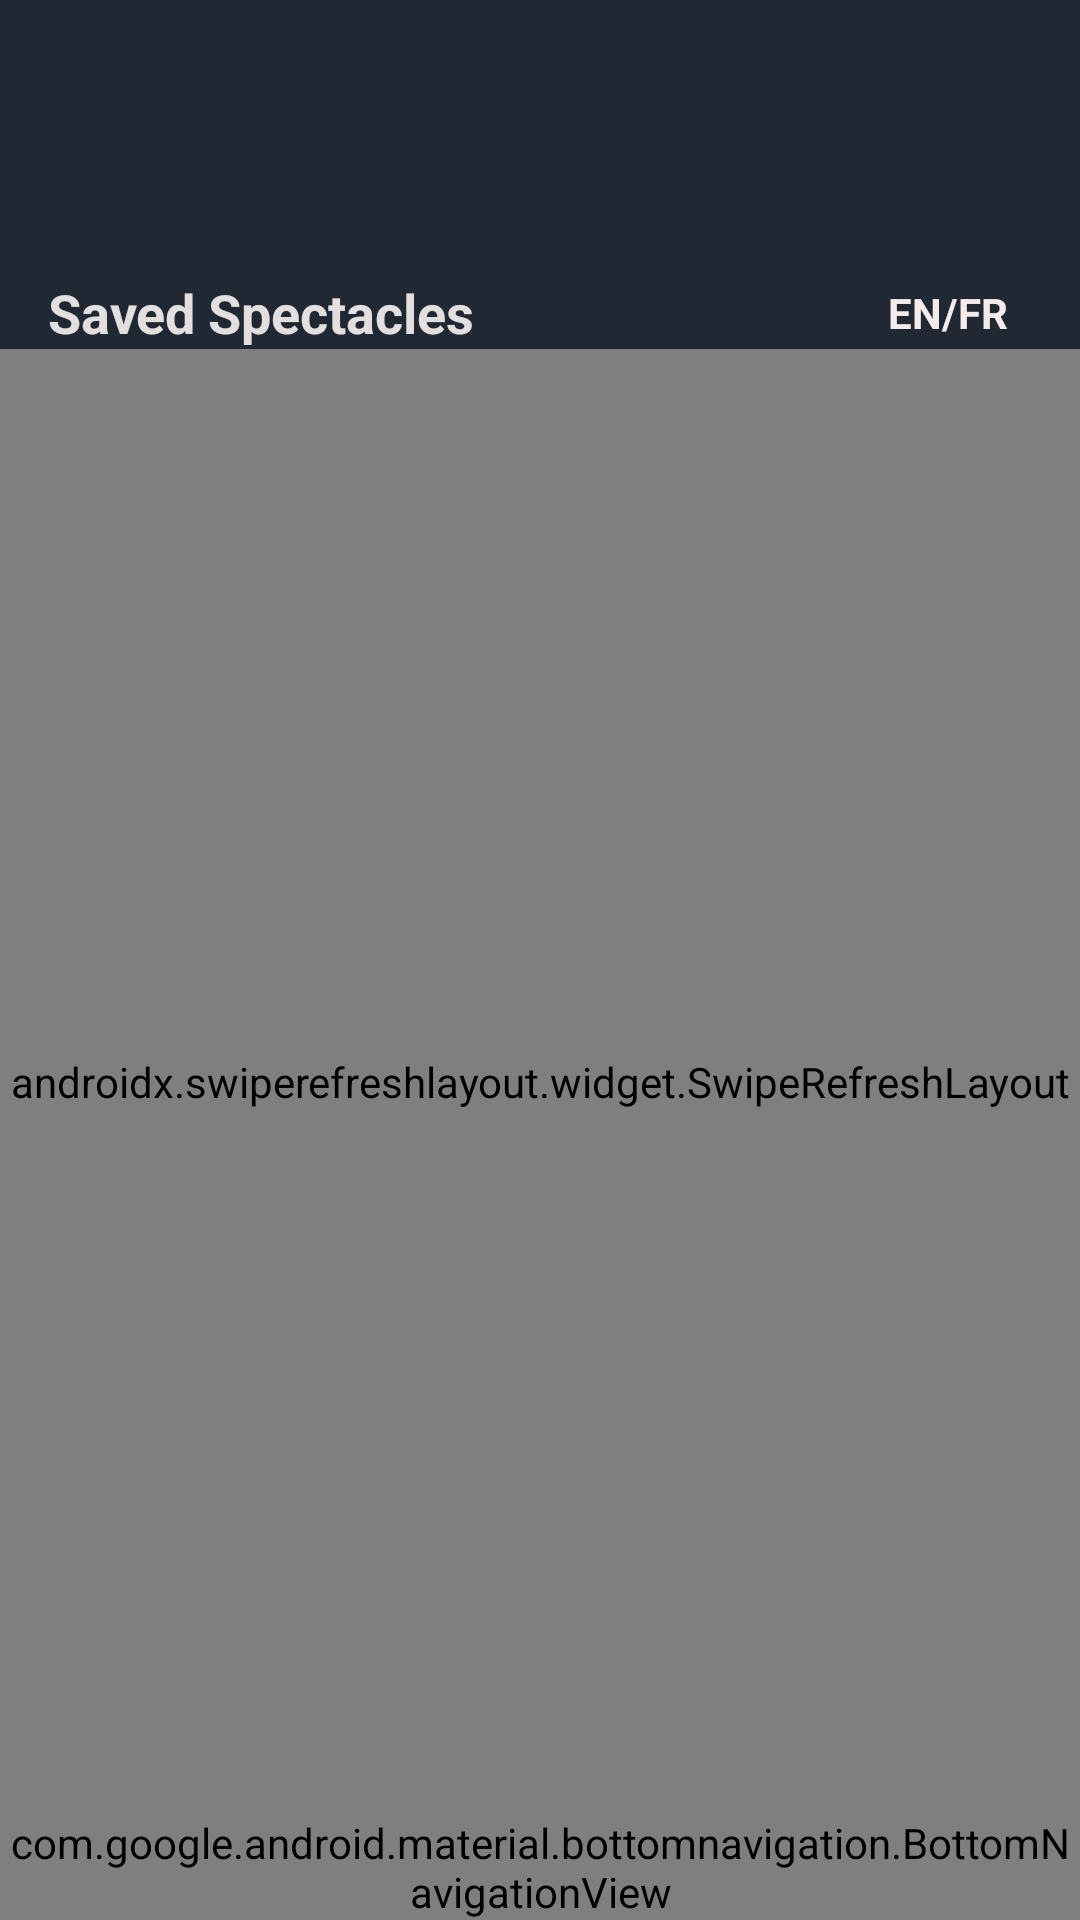

This screen was rendered from an Android layout file. Write that file and the resources it references.
<!-- AndroidManifest.xml: application theme Theme.Festiv -->
<!-- res/layout/activity_saved.xml -->
<?xml version="1.0" encoding="utf-8"?>
<androidx.constraintlayout.widget.ConstraintLayout xmlns:android="http://schemas.android.com/apk/res/android"
    xmlns:app="http://schemas.android.com/apk/res-auto"
    xmlns:tools="http://schemas.android.com/tools"
    android:layout_width="match_parent"
    android:layout_height="match_parent"
    android:background="#202834"
    tools:context=".Activities.SavedActivity">

    <TextView
        android:id="@+id/titleText"
        android:layout_width="wrap_content"
        android:layout_height="wrap_content"
        android:layout_marginStart="16dp"
        android:layout_marginTop="92dp"
        android:text="Saved Spectacles"
        android:textColor="#E4DFDF"
        android:textSize="18sp"
        android:textStyle="bold"
        app:layout_constraintStart_toStartOf="parent"
        app:layout_constraintTop_toTopOf="parent" />

    <TextView
        android:id="@+id/translationToggle"
        android:layout_width="wrap_content"
        android:layout_height="wrap_content"
        android:layout_marginEnd="16dp"
        android:padding="8dp"
        android:text="EN/FR"
        android:textColor="#F6EBEB"
        android:textStyle="bold"
        app:layout_constraintBottom_toBottomOf="@id/titleText"
        app:layout_constraintEnd_toEndOf="parent"
        app:layout_constraintTop_toTopOf="@id/titleText" />

    <androidx.swiperefreshlayout.widget.SwipeRefreshLayout
        android:id="@+id/swipeRefreshLayout"
        android:layout_width="match_parent"
        android:layout_height="0dp"
        app:layout_constraintBottom_toTopOf="@id/bottomNavigationView"
        app:layout_constraintEnd_toEndOf="parent"
        app:layout_constraintHorizontal_bias="0.0"
        app:layout_constraintStart_toStartOf="parent"
        app:layout_constraintTop_toBottomOf="@id/titleText"
        app:layout_constraintVertical_bias="1.0">

        <androidx.recyclerview.widget.RecyclerView
            android:id="@+id/festivalsRecyclerView"
            android:layout_width="match_parent"
            android:layout_height="match_parent"
            android:clipToPadding="false"
            android:paddingTop="8dp"
            android:paddingBottom="8dp" />
    </androidx.swiperefreshlayout.widget.SwipeRefreshLayout>


    <androidx.constraintlayout.widget.ConstraintLayout
        android:id="@+id/emptyStateView"
        android:layout_width="0dp"
        android:layout_height="0dp"
        android:visibility="gone"
        app:layout_constraintBottom_toTopOf="@id/bottomNavigationView"
        app:layout_constraintEnd_toEndOf="parent"
        app:layout_constraintStart_toStartOf="parent"
        app:layout_constraintTop_toBottomOf="@id/titleText">

        <ImageView
            android:id="@+id/emptyStateImage"
            android:layout_width="120dp"
            android:layout_height="120dp"
            android:src="@drawable/ic_bookmark"
            app:layout_constraintBottom_toBottomOf="parent"
            app:layout_constraintEnd_toEndOf="parent"
            app:layout_constraintStart_toStartOf="parent"
            app:layout_constraintTop_toTopOf="parent"
            app:layout_constraintVertical_bias="0.4"
            app:tint="#CCCCCC" />

        <TextView
            android:id="@+id/emptyStateText"
            android:layout_width="wrap_content"
            android:layout_height="wrap_content"
            android:layout_marginTop="16dp"
            android:text="No saved spectacles found"
            android:textAlignment="center"
            android:textSize="16sp"
            app:layout_constraintEnd_toEndOf="parent"
            app:layout_constraintStart_toStartOf="parent"
            app:layout_constraintTop_toBottomOf="@id/emptyStateImage" />

    </androidx.constraintlayout.widget.ConstraintLayout>

    <com.google.android.material.progressindicator.CircularProgressIndicator
        android:id="@+id/progressIndicator"
        android:layout_width="wrap_content"
        android:layout_height="wrap_content"
        android:indeterminate="true"
        android:visibility="gone"
        app:layout_constraintBottom_toBottomOf="parent"
        app:layout_constraintEnd_toEndOf="parent"
        app:layout_constraintStart_toStartOf="parent"
        app:layout_constraintTop_toTopOf="parent" />

    <com.google.android.material.bottomnavigation.BottomNavigationView
        android:id="@+id/bottomNavigationView"
        android:layout_width="match_parent"
        android:layout_height="wrap_content"
        android:background="#202834"
        app:layout_constraintBottom_toBottomOf="parent"
        app:layout_constraintEnd_toEndOf="parent"
        app:layout_constraintStart_toStartOf="parent"
        app:menu="@menu/bottom_nav_menu" />
    <Button
        android:id="@+id/browseButton"
        android:layout_width="wrap_content"
        android:layout_height="wrap_content"
        android:text="Browse Spectacles"
        android:layout_marginTop="16dp"
        app:layout_constraintTop_toBottomOf="@id/emptyStateText"
        app:layout_constraintStart_toStartOf="parent"
        app:layout_constraintEnd_toEndOf="parent"
        android:visibility="gone"
        tools:ignore="NotSibling" />



</androidx.constraintlayout.widget.ConstraintLayout>
<!-- resources referenced by this layout -->
<resources>
  <!-- drawable ic_bookmark (drawable) -->
  <vector xmlns:android="http://schemas.android.com/apk/res/android"
      android:width="24dp"
      android:height="24dp"
      android:viewportWidth="24"
      android:viewportHeight="24">
      <path
          android:fillColor="#FF000000"
          android:pathData="M19,21l-7,-5.15L5,21V5c0,-1.1 0.9,-2 2,-2h10c1.1,0 2,0.9 2,2v16zM17,5H7v13.97l5,-3.68 5,3.68V5z"/>
  </vector>
  <style name="Theme.Festiv" parent="Theme.MaterialComponents.DayNight.DarkActionBar">
          
          <item name="colorPrimary">@color/purple_500</item>
          <item name="colorPrimaryVariant">@color/purple_700</item>
          <item name="colorOnPrimary">@color/white</item>
          
          <item name="colorSecondary">@color/teal_200</item>
          <item name="colorSecondaryVariant">@color/teal_700</item>
          <item name="colorOnSecondary">@color/black</item>
          
          <item name="android:statusBarColor">?attr/colorPrimaryVariant</item>
          
      </style>
  <color name="purple_500">#FF6200EE</color>
  <color name="purple_700">#FF3700B3</color>
  <color name="white">#FFFFFFFF</color>
  <color name="teal_200">#FF03DAC5</color>
  <color name="teal_700">#FF018786</color>
  <color name="black">#FF000000</color>
</resources>
